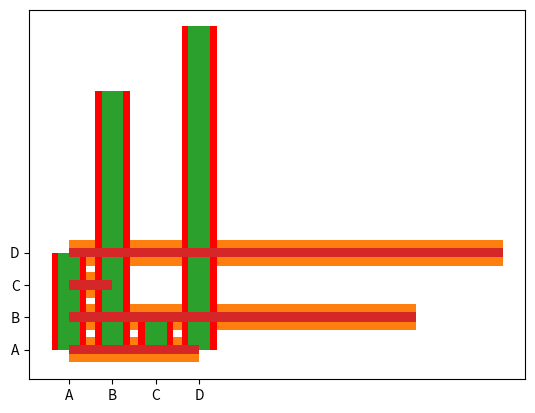

Generate this figure with matplotlib:
# now in this section we will create Bars using bar()
import matplotlib.pyplot as plt
import numpy as np

x = np.array(["A","B","C","D"])
y = np.array([3,8,1,10])
plt.bar(x,y)
plt.show()

# now we will create a horizontal bar
x = np.array(["A","B","C","D"])
y = np.array([3,8,1,10])
plt.barh(x,y)
plt.show()

# color of the bar() and barh()
x = np.array(["A","B","C","D"])
y = np.array([3,8,1,10])
plt.bar(x,y, color="red")
plt.show()

# we can change the bar width
x = np.array(["A","B","C","D"])
y = np.array([3,8,1,10])
plt.bar(x,y, width=0.5)
plt.show()

# for horizontal bar we will use height instead of width
x = np.array(["A","B","C","D"])
y = np.array([3,8,1,10])
plt.barh(x,y, height=0.3)
plt.show()
